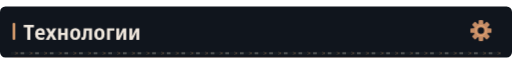
t = 0.00 s
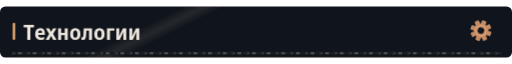
t = 1.32 s
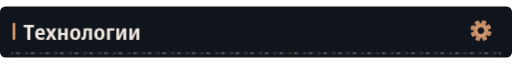
t = 4.32 s
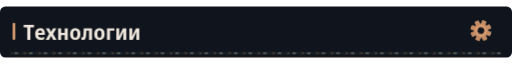
t = 7.32 s

The animated SVG that drew these frames (rendered in a browser with its animation timeline set to each time). Animation: 4 CSS @keyframes rules; frames cover the first 7.32 s, repeats indefinitely.

<svg xmlns="http://www.w3.org/2000/svg" width="1120" height="112" viewBox="0 0 1120 112" role="img"><defs><clipPath id="motion-frame"><rect x="1.0" y="1.0" width="1118.0" height="110.0" rx="14" /></clipPath><clipPath id="motion-belt"><rect x="24.0" y="99.0" width="1072.0" height="7" rx="1" /></clipPath><linearGradient id="motion-sheen" x1="0" y1="0" x2="1" y2=".2"><stop offset="0" stop-color="#e2c6a4" stop-opacity="0" /><stop offset=".46" stop-color="#e2c6a4" stop-opacity="0" /><stop offset=".5" stop-color="#e2c6a4" stop-opacity=".11" /><stop offset=".54" stop-color="#e2c6a4" stop-opacity="0" /><stop offset="1" stop-color="#e2c6a4" stop-opacity="0" /></linearGradient></defs><style>
@keyframes profile-belt { to { transform: translateX(32px); } }
@keyframes profile-sheen { to { transform: translateX(3360px); } }
@keyframes profile-gear { to { transform: rotate(360deg); } }
@keyframes profile-signal { 0%,100% { opacity: .35; } 50% { opacity: .85; } }
.profile-conveyor { animation: profile-belt 1.6s linear infinite; }
.profile-sheen { animation: profile-sheen 9s linear infinite; animation-delay: -1.32s; }
.profile-gear { transform-origin: 0px 0px; animation: profile-gear 24s linear infinite; }
.profile-signal { animation: profile-signal 6s cubic-bezier(.77,0,.175,1) infinite; animation-delay: -1.32s; }
@media (prefers-reduced-motion: reduce) {
 .profile-conveyor, .profile-sheen, .profile-gear, .profile-signal { animation: none; }
 .profile-sheen { opacity: 0; }
}
</style><title>Технологии</title><desc>Технологии</desc><rect width="1120" height="112" rx="12" fill="#10151d" /><g clip-path="url(#motion-frame)" pointer-events="none"><rect x="-1120.0" y="0.0" width="1120.0" height="112.0" fill="url(#motion-sheen)" class="profile-sheen" /></g><path d="M28 111H1092" stroke="#a76d46" stroke-opacity=".45" /><rect x="28" y="36" width="5" height="37" rx="2" fill="#f6b179" /><g transform="translate(51.00 73.00) scale(0.046 -0.046)" fill="#eee6dc"><path transform="translate(0 0)" d="M335 0H188V590H17V714H505V590H335Z" /><path transform="translate(523 0)" d="M298 -10Q176 -10 107.5 61.5Q39 133 39 270Q39 408 104.0 482.5Q169 557 279 557Q386 557 443.5 490.5Q501 424 501 309V234H183Q185 170 219.5 136.5Q254 103 318 103Q394 103 471 143V28Q435 9 392.5 -0.5Q350 -10 298 -10ZM185 333H366Q366 386 344.5 418.5Q323 451 279 451Q238 451 213.5 422.0Q189 393 185 333Z" /><path transform="translate(1059 0)" d="M5 0 169 278 12 547H171L263 371L355 547H513L355 280L520 0H362L261 188L162 0Z" /><path transform="translate(1583 0)" d="M74 0V546H215V332H387V546H528V0H387V220H215V0Z" /><path transform="translate(2185 0)" d="M285 -10Q170 -10 105.0 64.5Q40 139 40 274Q40 407 106.0 481.5Q172 556 288 556Q403 556 467.0 482.0Q531 408 531 274Q531 140 466.0 65.0Q401 -10 285 -10ZM286 103Q339 103 363.0 144.0Q387 185 387 274Q387 363 363.0 403.5Q339 444 286 444Q234 444 209.5 403.0Q185 362 185 274Q185 186 209.5 144.5Q234 103 286 103Z" /><path transform="translate(2757 0)" d="M72 -7Q36 -7 4 2L5 118Q20 114 36 114Q63 114 77.5 132.5Q92 151 97 203Q100 248 103.0 293.0Q106 338 109.0 398.0Q112 458 116 547H509V0H366V432H242Q237 347 233.5 288.0Q230 229 224 170Q215 77 178.5 35.0Q142 -7 72 -7Z" /><path transform="translate(3333 0)" d="M285 -10Q170 -10 105.0 64.5Q40 139 40 274Q40 407 106.0 481.5Q172 556 288 556Q403 556 467.0 482.0Q531 408 531 274Q531 140 466.0 65.0Q401 -10 285 -10ZM286 103Q339 103 363.0 144.0Q387 185 387 274Q387 363 363.0 403.5Q339 444 286 444Q234 444 209.5 403.0Q185 362 185 274Q185 186 209.5 144.5Q234 103 286 103Z" /><path transform="translate(3905 0)" d="M74 0V546H427V431H215V0Z" /><path transform="translate(4349 0)" d="M74 0V546H211V345Q211 314 209.0 278.0Q207 242 204.0 211.0Q201 180 198 163H202L389 546H546V0H408V207Q408 258 412.0 305.0Q416 352 419 376H415L231 0Z" /><path transform="translate(4969 0)" d="M74 0V546H211V345Q211 314 209.0 278.0Q207 242 204.0 211.0Q201 180 198 163H202L389 546H546V0H408V207Q408 258 412.0 305.0Q416 352 419 376H415L231 0Z" /></g><g transform="translate(1052 53)" fill="#c58d66"><g class="profile-gear"><rect x="-5" y="-23" width="10" height="15" rx="2" transform="rotate(0)" /><rect x="-5" y="-23" width="10" height="15" rx="2" transform="rotate(45)" /><rect x="-5" y="-23" width="10" height="15" rx="2" transform="rotate(90)" /><rect x="-5" y="-23" width="10" height="15" rx="2" transform="rotate(135)" /><rect x="-5" y="-23" width="10" height="15" rx="2" transform="rotate(180)" /><rect x="-5" y="-23" width="10" height="15" rx="2" transform="rotate(225)" /><rect x="-5" y="-23" width="10" height="15" rx="2" transform="rotate(270)" /><rect x="-5" y="-23" width="10" height="15" rx="2" transform="rotate(315)" /><circle r="16" /><circle r="7" fill="#10151d" /><circle r="11" fill="none" stroke="#f6b179" stroke-width="1.5" /></g></g><g clip-path="url(#motion-belt)" pointer-events="none"><rect x="24.0" y="99.0" width="1072.0" height="7" fill="#171d23" /><g class="profile-conveyor"><path d="M-32 99l7 3.5 -7 3.5" fill="none" stroke="#9e7956" stroke-width="1.5" opacity=".55" /><rect x="-19.0" y="100.0" width="8" height="5" fill="#a5a29b" opacity=".4" /><path d="M0 99l7 3.5 -7 3.5" fill="none" stroke="#9e7956" stroke-width="1.5" opacity=".55" /><rect x="13.0" y="100.0" width="8" height="5" fill="#a5a29b" opacity=".4" /><path d="M32 99l7 3.5 -7 3.5" fill="none" stroke="#9e7956" stroke-width="1.5" opacity=".55" /><rect x="45.0" y="100.0" width="8" height="5" fill="#a5a29b" opacity=".4" /><path d="M64 99l7 3.5 -7 3.5" fill="none" stroke="#9e7956" stroke-width="1.5" opacity=".55" /><rect x="77.0" y="100.0" width="8" height="5" fill="#a5a29b" opacity=".4" /><path d="M96 99l7 3.5 -7 3.5" fill="none" stroke="#9e7956" stroke-width="1.5" opacity=".55" /><rect x="109.0" y="100.0" width="8" height="5" fill="#a5a29b" opacity=".4" /><path d="M128 99l7 3.5 -7 3.5" fill="none" stroke="#9e7956" stroke-width="1.5" opacity=".55" /><rect x="141.0" y="100.0" width="8" height="5" fill="#a5a29b" opacity=".4" /><path d="M160 99l7 3.5 -7 3.5" fill="none" stroke="#9e7956" stroke-width="1.5" opacity=".55" /><rect x="173.0" y="100.0" width="8" height="5" fill="#a5a29b" opacity=".4" /><path d="M192 99l7 3.5 -7 3.5" fill="none" stroke="#9e7956" stroke-width="1.5" opacity=".55" /><rect x="205.0" y="100.0" width="8" height="5" fill="#a5a29b" opacity=".4" /><path d="M224 99l7 3.5 -7 3.5" fill="none" stroke="#9e7956" stroke-width="1.5" opacity=".55" /><rect x="237.0" y="100.0" width="8" height="5" fill="#a5a29b" opacity=".4" /><path d="M256 99l7 3.5 -7 3.5" fill="none" stroke="#9e7956" stroke-width="1.5" opacity=".55" /><rect x="269.0" y="100.0" width="8" height="5" fill="#a5a29b" opacity=".4" /><path d="M288 99l7 3.5 -7 3.5" fill="none" stroke="#9e7956" stroke-width="1.5" opacity=".55" /><rect x="301.0" y="100.0" width="8" height="5" fill="#a5a29b" opacity=".4" /><path d="M320 99l7 3.5 -7 3.5" fill="none" stroke="#9e7956" stroke-width="1.5" opacity=".55" /><rect x="333.0" y="100.0" width="8" height="5" fill="#a5a29b" opacity=".4" /><path d="M352 99l7 3.5 -7 3.5" fill="none" stroke="#9e7956" stroke-width="1.5" opacity=".55" /><rect x="365.0" y="100.0" width="8" height="5" fill="#a5a29b" opacity=".4" /><path d="M384 99l7 3.5 -7 3.5" fill="none" stroke="#9e7956" stroke-width="1.5" opacity=".55" /><rect x="397.0" y="100.0" width="8" height="5" fill="#a5a29b" opacity=".4" /><path d="M416 99l7 3.5 -7 3.5" fill="none" stroke="#9e7956" stroke-width="1.5" opacity=".55" /><rect x="429.0" y="100.0" width="8" height="5" fill="#a5a29b" opacity=".4" /><path d="M448 99l7 3.5 -7 3.5" fill="none" stroke="#9e7956" stroke-width="1.5" opacity=".55" /><rect x="461.0" y="100.0" width="8" height="5" fill="#a5a29b" opacity=".4" /><path d="M480 99l7 3.5 -7 3.5" fill="none" stroke="#9e7956" stroke-width="1.5" opacity=".55" /><rect x="493.0" y="100.0" width="8" height="5" fill="#a5a29b" opacity=".4" /><path d="M512 99l7 3.5 -7 3.5" fill="none" stroke="#9e7956" stroke-width="1.5" opacity=".55" /><rect x="525.0" y="100.0" width="8" height="5" fill="#a5a29b" opacity=".4" /><path d="M544 99l7 3.5 -7 3.5" fill="none" stroke="#9e7956" stroke-width="1.5" opacity=".55" /><rect x="557.0" y="100.0" width="8" height="5" fill="#a5a29b" opacity=".4" /><path d="M576 99l7 3.5 -7 3.5" fill="none" stroke="#9e7956" stroke-width="1.5" opacity=".55" /><rect x="589.0" y="100.0" width="8" height="5" fill="#a5a29b" opacity=".4" /><path d="M608 99l7 3.5 -7 3.5" fill="none" stroke="#9e7956" stroke-width="1.5" opacity=".55" /><rect x="621.0" y="100.0" width="8" height="5" fill="#a5a29b" opacity=".4" /><path d="M640 99l7 3.5 -7 3.5" fill="none" stroke="#9e7956" stroke-width="1.5" opacity=".55" /><rect x="653.0" y="100.0" width="8" height="5" fill="#a5a29b" opacity=".4" /><path d="M672 99l7 3.5 -7 3.5" fill="none" stroke="#9e7956" stroke-width="1.5" opacity=".55" /><rect x="685.0" y="100.0" width="8" height="5" fill="#a5a29b" opacity=".4" /><path d="M704 99l7 3.5 -7 3.5" fill="none" stroke="#9e7956" stroke-width="1.5" opacity=".55" /><rect x="717.0" y="100.0" width="8" height="5" fill="#a5a29b" opacity=".4" /><path d="M736 99l7 3.5 -7 3.5" fill="none" stroke="#9e7956" stroke-width="1.5" opacity=".55" /><rect x="749.0" y="100.0" width="8" height="5" fill="#a5a29b" opacity=".4" /><path d="M768 99l7 3.5 -7 3.5" fill="none" stroke="#9e7956" stroke-width="1.5" opacity=".55" /><rect x="781.0" y="100.0" width="8" height="5" fill="#a5a29b" opacity=".4" /><path d="M800 99l7 3.5 -7 3.5" fill="none" stroke="#9e7956" stroke-width="1.5" opacity=".55" /><rect x="813.0" y="100.0" width="8" height="5" fill="#a5a29b" opacity=".4" /><path d="M832 99l7 3.5 -7 3.5" fill="none" stroke="#9e7956" stroke-width="1.5" opacity=".55" /><rect x="845.0" y="100.0" width="8" height="5" fill="#a5a29b" opacity=".4" /><path d="M864 99l7 3.5 -7 3.5" fill="none" stroke="#9e7956" stroke-width="1.5" opacity=".55" /><rect x="877.0" y="100.0" width="8" height="5" fill="#a5a29b" opacity=".4" /><path d="M896 99l7 3.5 -7 3.5" fill="none" stroke="#9e7956" stroke-width="1.5" opacity=".55" /><rect x="909.0" y="100.0" width="8" height="5" fill="#a5a29b" opacity=".4" /><path d="M928 99l7 3.5 -7 3.5" fill="none" stroke="#9e7956" stroke-width="1.5" opacity=".55" /><rect x="941.0" y="100.0" width="8" height="5" fill="#a5a29b" opacity=".4" /><path d="M960 99l7 3.5 -7 3.5" fill="none" stroke="#9e7956" stroke-width="1.5" opacity=".55" /><rect x="973.0" y="100.0" width="8" height="5" fill="#a5a29b" opacity=".4" /><path d="M992 99l7 3.5 -7 3.5" fill="none" stroke="#9e7956" stroke-width="1.5" opacity=".55" /><rect x="1005.0" y="100.0" width="8" height="5" fill="#a5a29b" opacity=".4" /><path d="M1024 99l7 3.5 -7 3.5" fill="none" stroke="#9e7956" stroke-width="1.5" opacity=".55" /><rect x="1037.0" y="100.0" width="8" height="5" fill="#a5a29b" opacity=".4" /><path d="M1056 99l7 3.5 -7 3.5" fill="none" stroke="#9e7956" stroke-width="1.5" opacity=".55" /><rect x="1069.0" y="100.0" width="8" height="5" fill="#a5a29b" opacity=".4" /><path d="M1088 99l7 3.5 -7 3.5" fill="none" stroke="#9e7956" stroke-width="1.5" opacity=".55" /><rect x="1101.0" y="100.0" width="8" height="5" fill="#a5a29b" opacity=".4" /><path d="M1120 99l7 3.5 -7 3.5" fill="none" stroke="#9e7956" stroke-width="1.5" opacity=".55" /><rect x="1133.0" y="100.0" width="8" height="5" fill="#a5a29b" opacity=".4" /></g></g></svg>
